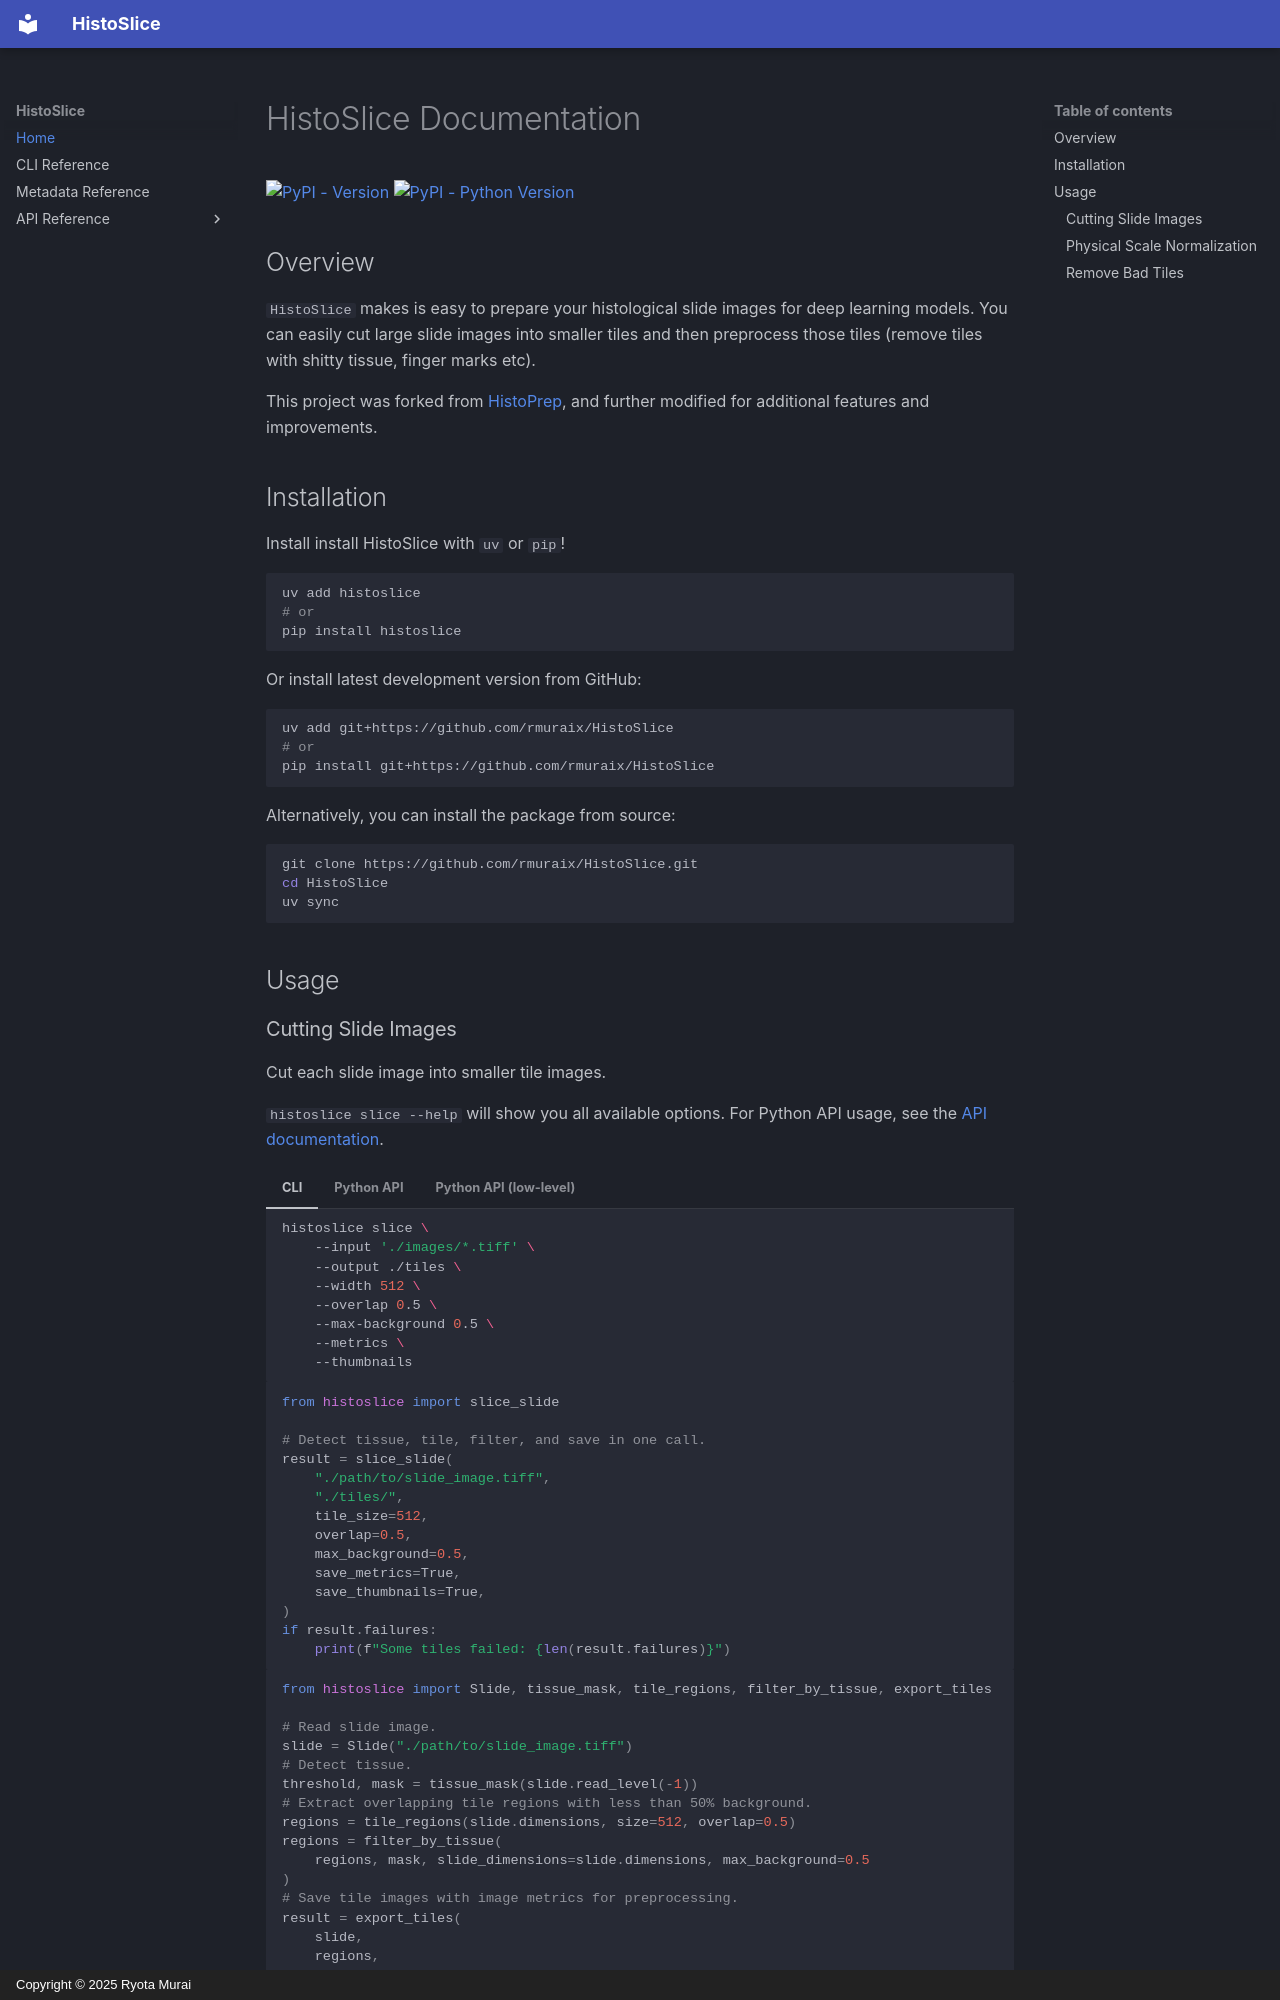

repository: rmuraix/HistoSlice · page: index.html · generator: mkdocs · copyright: Copyright © 2025 Ryota Murai

# HistoSlice Documentation

[![PyPI - Version](https://img.shields.io/pypi/v/histoslice)](https://pypi.org/project/histoslice/)
[![PyPI - Python Version](https://img.shields.io/pypi/pyversions/histoslice)](https://pypi.org/project/histoslice/)

## Overview

`HistoSlice` makes is easy to prepare your histological slide images for deep learning models. You can easily cut large slide images into smaller tiles and then preprocess those tiles (remove tiles with shitty tissue, finger marks etc).

This project was forked from [HistoPrep](https://github.com/jopo666/HistoPrep), and further modified for additional features and improvements.

## Installation

Install install HistoSlice with `uv` or `pip`!

```bash
uv add histoslice
# or
pip install histoslice
```

Or install latest development version from GitHub:

```bash
uv add git+https://github.com/rmuraix/HistoSlice
# or
pip install git+https://github.com/rmuraix/HistoSlice
```

Alternatively, you can install the package from source:

```bash
git clone https://github.com/rmuraix/HistoSlice.git
cd HistoSlice
uv sync
```

## Usage

### Cutting Slide Images

Cut each slide image into smaller tile images.

`histoslice slice --help` will show you all available options. For Python API usage, see the [API documentation](api/public/slice_slide/).

=== "CLI"
    ```bash
    histoslice slice \
        --input './images/*.tiff' \
        --output ./tiles \
        --width 512 \
        --overlap 0.5 \
        --max-background 0.5 \
        --metrics \
        --thumbnails
    ```
=== "Python API"
    ```python
    from histoslice import slice_slide

    # Detect tissue, tile, filter, and save in one call.
    result = slice_slide(
        "./path/to/slide_image.tiff",
        "./tiles/",
        tile_size=512,
        overlap=0.5,
        max_background=0.5,
        save_metrics=True,
        save_thumbnails=True,
    )
    if result.failures:
        print(f"Some tiles failed: {len(result.failures)}")
    ```
=== "Python API (low-level)"
    ```python
    from histoslice import Slide, tissue_mask, tile_regions, filter_by_tissue, export_tiles

    # Read slide image.
    slide = Slide("./path/to/slide_image.tiff")
    # Detect tissue.
    threshold, mask = tissue_mask(slide.read_level(-1))
    # Extract overlapping tile regions with less than 50% background.
    regions = tile_regions(slide.dimensions, size=512, overlap=0.5)
    regions = filter_by_tissue(
        regions, mask, slide_dimensions=slide.dimensions, max_background=0.5
    )
    # Save tile images with image metrics for preprocessing.
    result = export_tiles(
        slide,
        regions,
        "./tiles/",
        tile_size=512,
        threshold=threshold,
        save_metrics=True,
        save_thumbnails=True,
    )
    if result.failures:
        print(f"Some tiles failed: {len(result.failures)}")
    ```
